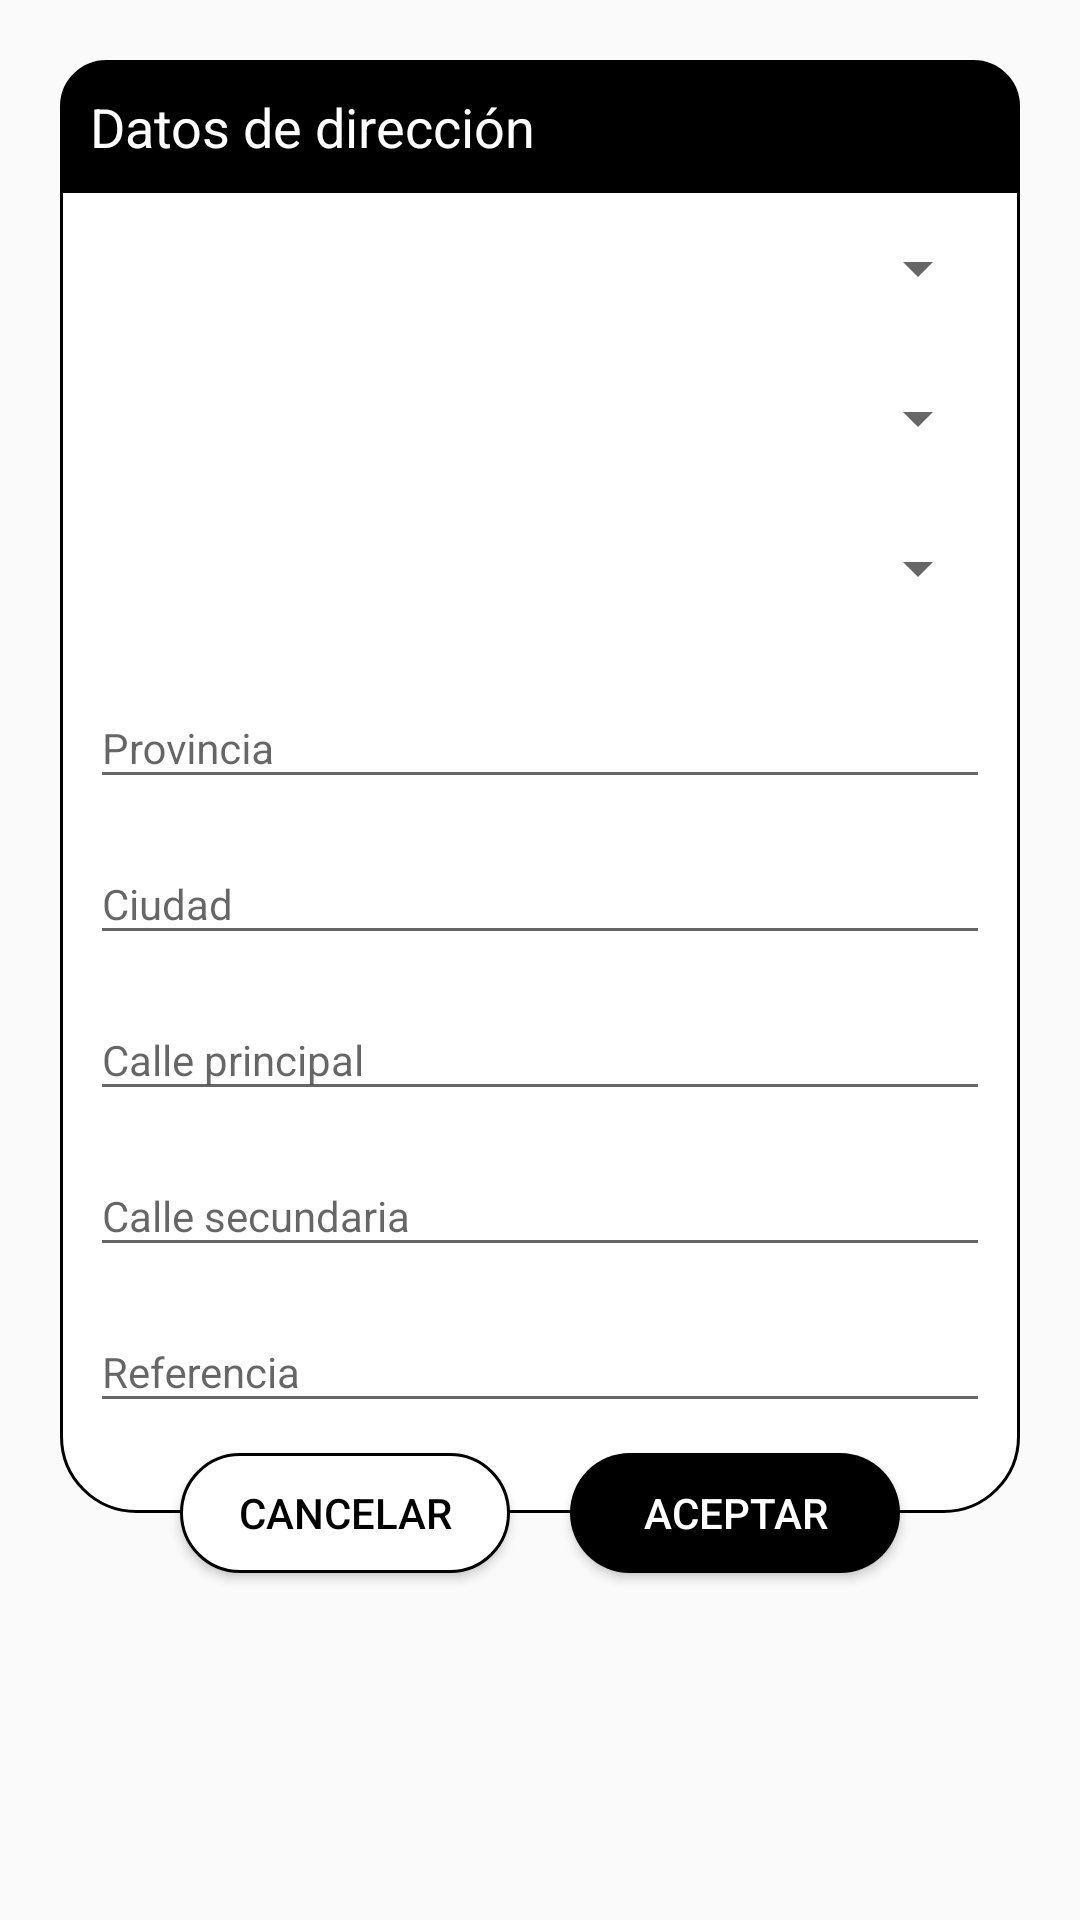

Android layout source for this screen:
<!-- AndroidManifest.xml: application theme Theme.CarritoApp -->
<!-- res/layout/ly_direccion.xml -->
<?xml version="1.0" encoding="utf-8"?>
<androidx.constraintlayout.widget.ConstraintLayout xmlns:android="http://schemas.android.com/apk/res/android"
    xmlns:app="http://schemas.android.com/apk/res-auto"
    android:id="@+id/lyDialogContainer"
    android:layout_width="match_parent"
    android:layout_height="match_parent"
    android:layout_margin="20dp"
    android:padding="20dp">

    <androidx.constraintlayout.widget.ConstraintLayout
        android:id="@+id/lyDialog"
        android:layout_width="match_parent"
        android:layout_height="wrap_content"
        android:background="@drawable/bg_dialog_white"
        app:layout_constraintTop_toTopOf="parent">

        <TextView
            android:id="@+id/lblTitle"
            android:layout_width="match_parent"
            android:layout_height="wrap_content"
            android:background="@drawable/bg_header_dialog"
            android:padding="10dp"
            android:text="Datos de dirección"
            android:textColor="@color/white"
            android:textSize="18sp"
            app:layout_constraintTop_toTopOf="parent" />

        <ImageView
            android:id="@+id/imgIcon"
            android:layout_width="25dp"
            android:layout_height="25dp"
            android:layout_marginEnd="10dp"
            android:src="@drawable/ic_add_location"
            android:tint="@color/white"
            app:layout_constraintBottom_toBottomOf="@id/lblTitle"
            app:layout_constraintEnd_toEndOf="parent"
            app:layout_constraintTop_toTopOf="@id/lblTitle" />

        <LinearLayout
            android:layout_width="match_parent"
            android:layout_height="wrap_content"
            android:orientation="vertical"
            app:layout_constraintTop_toBottomOf="@id/lblTitle">

            <Spinner
                android:id="@+id/cbProvincia"
                android:layout_width="match_parent"
                android:layout_height="50dp"
                android:layout_marginHorizontal="10dp"/>
            <Spinner
                android:id="@+id/cbCanton"
                android:layout_width="match_parent"
                android:layout_height="50dp"
                android:layout_marginHorizontal="10dp"/>
            <Spinner
                android:id="@+id/cbParroquia"
                android:layout_width="match_parent"
                android:layout_height="50dp"
                android:layout_marginHorizontal="10dp"/>

            <com.google.android.material.textfield.TextInputLayout
                android:layout_width="match_parent"
                android:layout_height="wrap_content"
                android:layout_marginHorizontal="10dp"
                android:layout_marginTop="5dp">

                <EditText
                    android:id="@+id/tv_provincia"
                    android:layout_width="match_parent"
                    android:layout_height="wrap_content"
                    android:drawablePadding="10dp"
                    android:ems="10"
                    android:hint="Provincia"
                    android:inputType="text|textCapSentences"
                    android:paddingRight="10dp"
                    android:text=""
                    android:textSize="14sp" />
            </com.google.android.material.textfield.TextInputLayout>

            <com.google.android.material.textfield.TextInputLayout
                android:id="@+id/etCiudad"
                android:layout_width="match_parent"
                android:layout_height="wrap_content"
                android:layout_marginHorizontal="10dp"
                android:layout_marginTop="5dp">

                <EditText
                    android:id="@+id/tv_ciudad"
                    android:layout_width="match_parent"
                    android:layout_height="wrap_content"
                    android:drawablePadding="10dp"
                    android:ems="10"
                    android:hint="Ciudad"
                    android:inputType="text|textCapSentences"
                    android:paddingRight="10dp"
                    android:text=""
                    android:textSize="14sp" />
            </com.google.android.material.textfield.TextInputLayout>

            <com.google.android.material.textfield.TextInputLayout
                android:id="@+id/etCallePrincipal"
                android:layout_width="match_parent"
                android:layout_height="wrap_content"
                android:layout_marginHorizontal="10dp"
                android:layout_marginTop="5dp">

                <EditText
                    android:id="@+id/tv_calleprincipal"
                    android:layout_width="match_parent"
                    android:layout_height="wrap_content"
                    android:drawablePadding="10dp"
                    android:ems="10"
                    android:hint="Calle principal"
                    android:inputType="text|textCapSentences"
                    android:paddingRight="10dp"
                    android:text=""
                    android:textSize="14sp" />
            </com.google.android.material.textfield.TextInputLayout>

            <com.google.android.material.textfield.TextInputLayout
                android:layout_width="match_parent"
                android:layout_height="wrap_content"
                android:layout_marginHorizontal="10dp"
                android:layout_marginTop="5dp">

                <EditText
                    android:id="@+id/tv_callesecundaria"
                    android:layout_width="match_parent"
                    android:layout_height="wrap_content"
                    android:drawablePadding="10dp"
                    android:ems="10"
                    android:hint="Calle secundaria"
                    android:inputType="text|textCapSentences"
                    android:paddingRight="10dp"
                    android:text=""
                    android:textSize="14sp" />
            </com.google.android.material.textfield.TextInputLayout>

            <com.google.android.material.textfield.TextInputLayout
                android:layout_width="match_parent"
                android:layout_height="wrap_content"
                android:layout_marginHorizontal="10dp"
                android:layout_marginTop="5dp"
                android:layout_marginBottom="30dp">

                <EditText
                    android:id="@+id/tv_referencia"
                    android:layout_width="match_parent"
                    android:layout_height="wrap_content"
                    android:drawablePadding="10dp"
                    android:ems="10"
                    android:hint="Referencia"
                    android:inputType="text|textCapSentences"
                    android:paddingRight="10dp"
                    android:text=""
                    android:textSize="14sp" />

            </com.google.android.material.textfield.TextInputLayout>
        </LinearLayout>
    </androidx.constraintlayout.widget.ConstraintLayout>

    <Button
        android:id="@+id/btnCancel"
        android:layout_width="0dp"
        android:layout_height="40dp"
        android:layout_marginStart="40dp"
        android:layout_marginEnd="10dp"
        android:background="@drawable/bg_btn_white"
        android:text="@string/cancel"
        android:textColor="@color/black"
        android:textSize="14sp"
        app:layout_constraintBottom_toBottomOf="@id/lyDialog"
        app:layout_constraintEnd_toStartOf="@id/btnConfirm"
        app:layout_constraintStart_toStartOf="parent"
        app:layout_constraintTop_toBottomOf="@id/lyDialog" />

    <Button
        android:id="@+id/btnConfirm"
        android:layout_width="0dp"
        android:layout_height="40dp"
        android:layout_marginStart="10dp"
        android:layout_marginEnd="40dp"
        android:background="@drawable/bg_border_black"
        android:text="@string/accept"
        android:textColor="@color/white"
        android:textSize="14sp"
        app:layout_constraintBottom_toBottomOf="@id/lyDialog"
        app:layout_constraintEnd_toEndOf="parent"
        app:layout_constraintStart_toEndOf="@id/btnCancel"
        app:layout_constraintTop_toBottomOf="@id/lyDialog" />
</androidx.constraintlayout.widget.ConstraintLayout>
<!-- resources referenced by this layout -->
<resources>
  <color name="black">#FF000000</color>
  <color name="white">#FFFFFFFF</color>
  <!-- drawable bg_border_black (drawable) -->
  <?xml version="1.0" encoding="utf-8"?>
  <shape xmlns:android="http://schemas.android.com/apk/res/android">
      <solid android:color="@color/black"/>
      <corners android:radius="25dp"/>
      <stroke android:color="@color/black"/>
  </shape>
  <!-- drawable bg_btn_white (drawable) -->
  <?xml version="1.0" encoding="utf-8"?>
  <shape xmlns:android="http://schemas.android.com/apk/res/android">
      <solid android:color="@color/white"/>
      <corners android:radius="50dp"/>
      <stroke android:color="@color/black" android:width="1dp"/>
  </shape>
  <!-- drawable bg_dialog_white (drawable) -->
  <?xml version="1.0" encoding="utf-8"?>
  <shape xmlns:android="http://schemas.android.com/apk/res/android">
      <solid android:color="@color/white"/>
      <corners android:radius="25dp"/>
      <stroke android:color="@color/black" android:width="1dp"/>
  </shape>
  <!-- drawable bg_header_dialog (drawable) -->
  <?xml version="1.0" encoding="utf-8"?>
  <shape xmlns:android="http://schemas.android.com/apk/res/android">
      <solid android:color="@color/black"/>
      <corners android:topRightRadius="15dp" android:topLeftRadius="15dp"/>
      <stroke android:color="@color/black" android:width="1dp"/>
  </shape>
  <string name="accept">Aceptar</string>
  <string name="cancel">Cancelar</string>
  <style name="Theme.CarritoApp" parent="Theme.AppCompat.Light.NoActionBar">
          
          <item name="colorPrimary">@color/principal</item>
          
          <item name="colorSecondary">@color/teal_200</item>
          <item name="colorAccent">@color/colorPrimary</item>
          <item name="android:statusBarColor">@color/blue_dark</item>
          
  
          <item name="windowActionBarOverlay">true</item>
          <item name="android:windowActionBarOverlay">true</item>
  
      </style>
  <color name="principal">#1d1c1c</color>
  <color name="teal_200">#FF03DAC5</color>
  <color name="colorPrimary">#FF6200EE</color>
  <color name="blue_dark">#022A66</color>
</resources>
